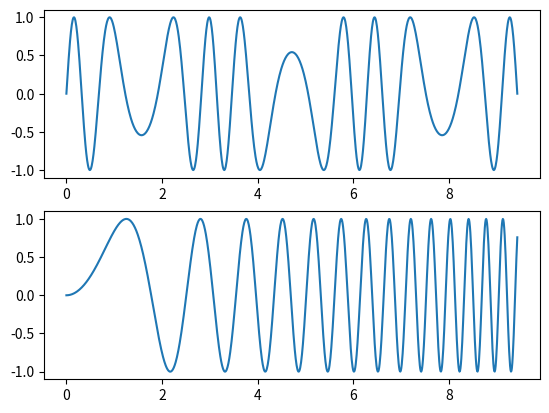

This chart was generated by the following Python code: (Note: this script raises an exception after producing the figure.)
import matplotlib.pyplot as plt
import numpy as np

x = np.linspace(0, 3 * np.pi, 1000)
y = np.sin(10 * np.sin(x))
z = np.sin(x**2)

fig = plt.figure()
plt.subplot(211)
plt.plot(x, y)
plt.subplot(212)
plt.plot(x, z)
plt.show()
fig.savefig('../plots/subplot.png', bbox_inches='tight')
